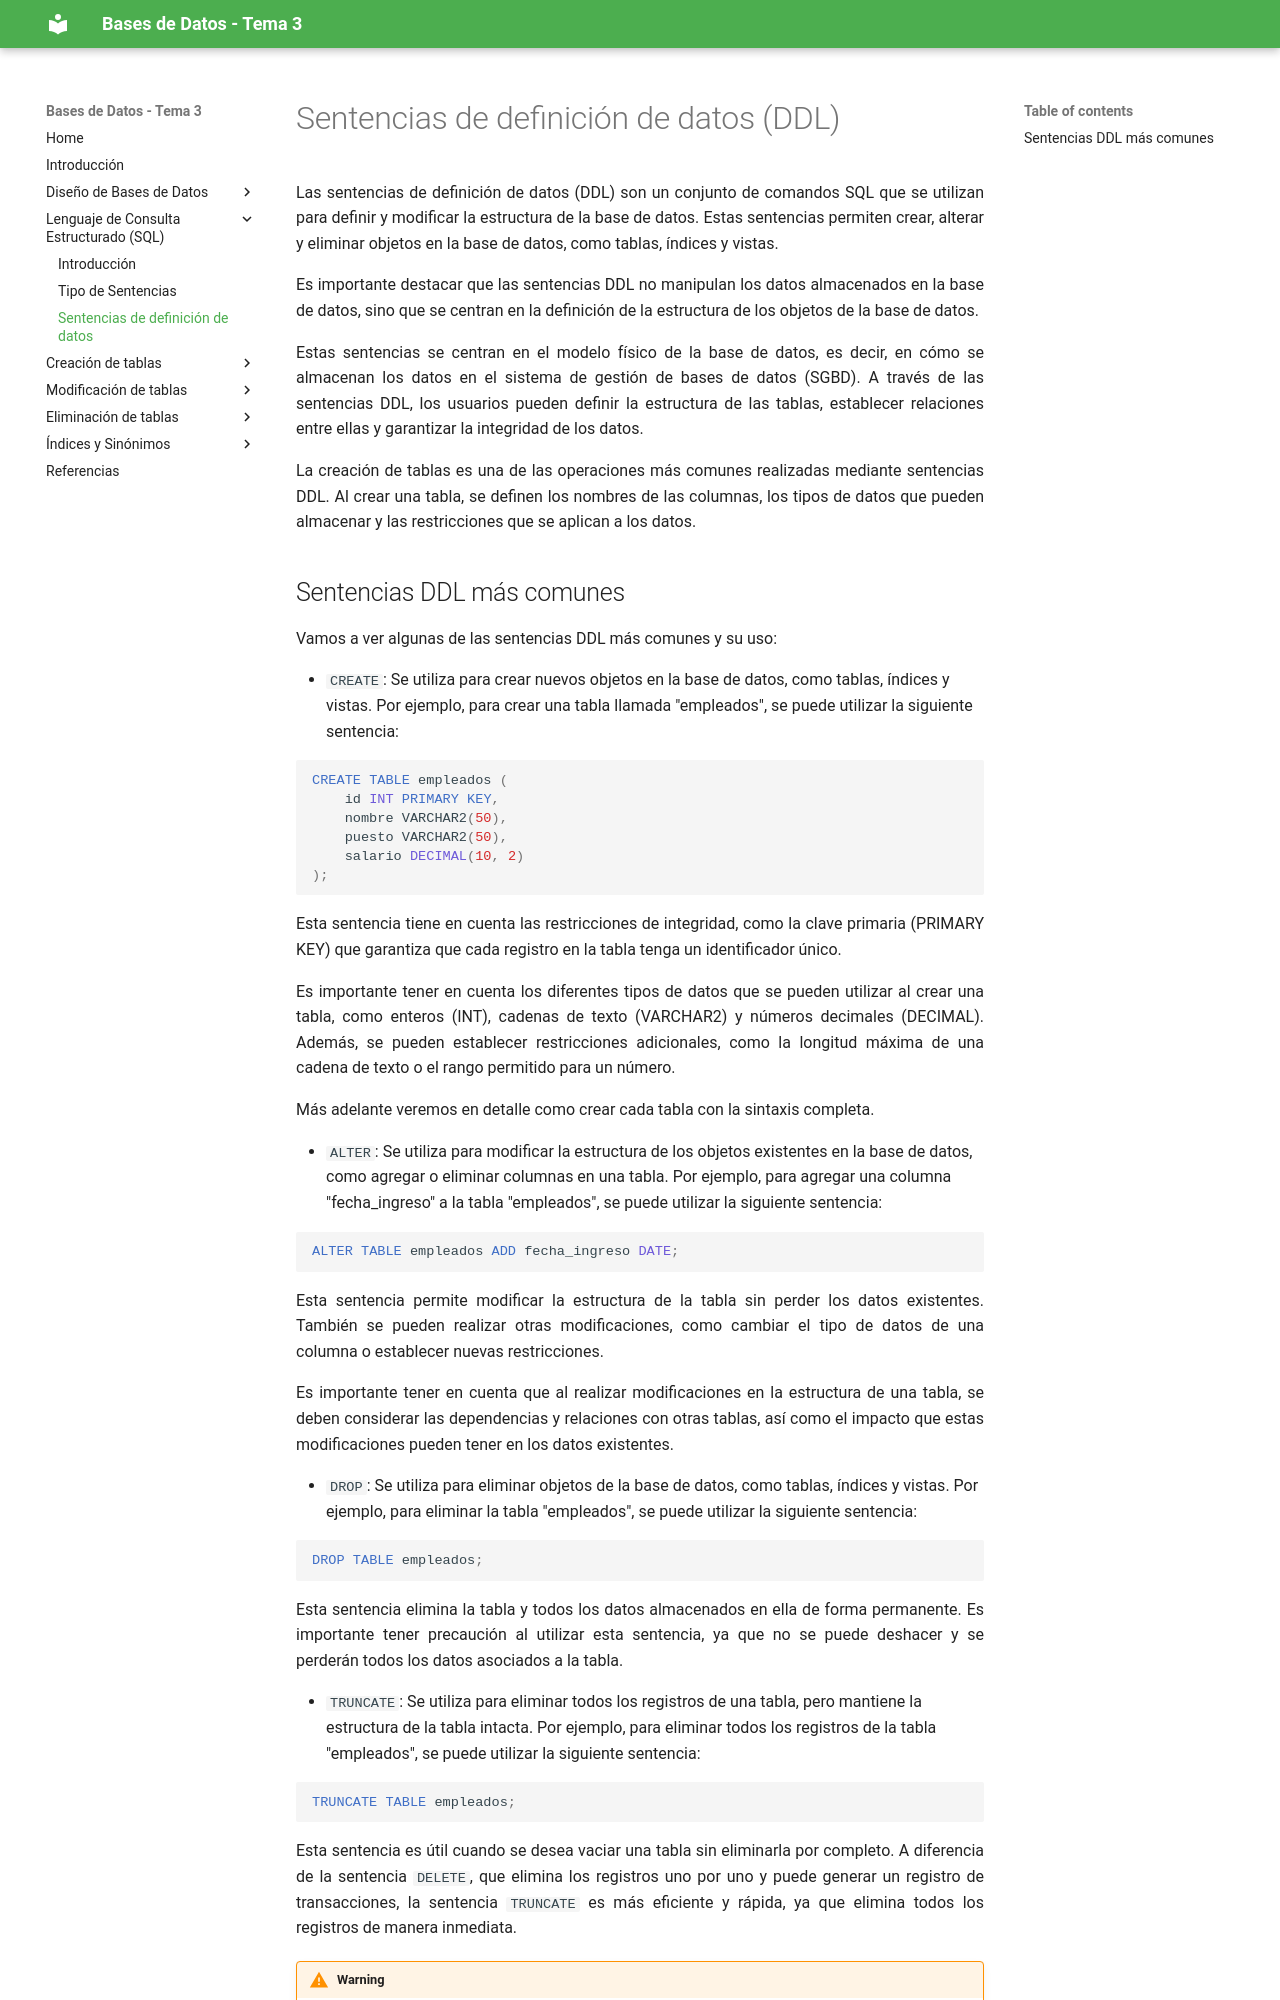

repository: BDPuebla/tema3 · page: sql-sentencias-definicion-datos/index.html · generator: mkdocs

# Sentencias de definición de datos (DDL)

Las sentencias de definición de datos (DDL) son un conjunto de comandos SQL que se utilizan para definir y modificar la estructura de la base de datos. Estas sentencias permiten crear, alterar y eliminar objetos en la base de datos, como tablas, índices y vistas.

Es importante destacar que las sentencias DDL no manipulan los datos almacenados en la base de datos, sino que se centran en la definición de la estructura de los objetos de la base de datos.

Estas sentencias se centran en el modelo físico de la base de datos, es decir, en cómo se almacenan los datos en el sistema de gestión de bases de datos (SGBD). A través de las sentencias DDL, los usuarios pueden definir la estructura de las tablas, establecer relaciones entre ellas y garantizar la integridad de los datos.

La creación de tablas es una de las operaciones más comunes realizadas mediante sentencias DDL. Al crear una tabla, se definen los nombres de las columnas, los tipos de datos que pueden almacenar y las restricciones que se aplican a los datos.
